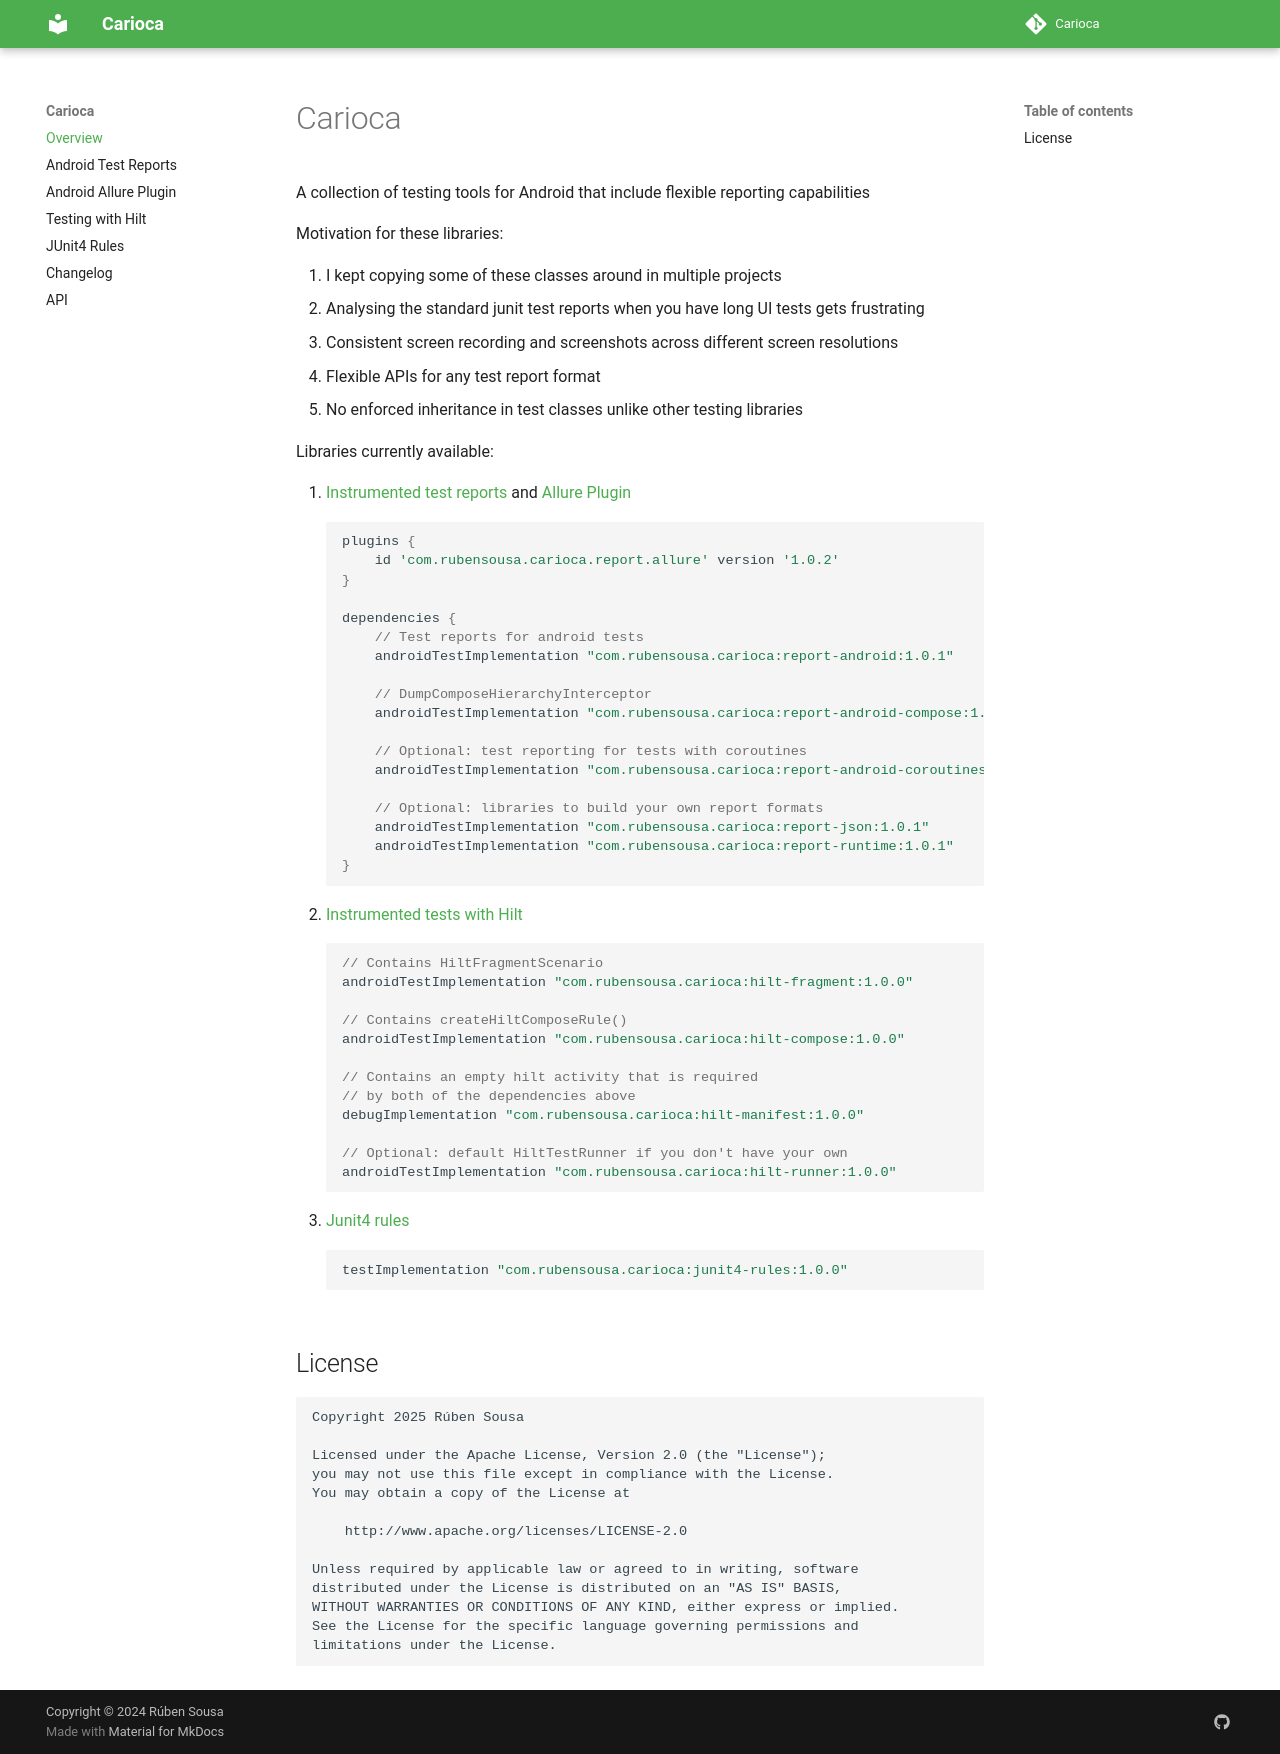

repository: rubensousa/Carioca · page: index.html · generator: mkdocs

# Carioca

A collection of testing tools for Android that include flexible reporting capabilities

Motivation for these libraries:

1. I kept copying some of these classes around in multiple projects
2. Analysing the standard junit test reports when you have long UI tests gets frustrating
3. Consistent screen recording and screenshots across different screen resolutions
4. Flexible APIs for any test report format
5. No enforced inheritance in test classes unlike other testing libraries


Libraries currently available:

1. [Instrumented test reports](test-reports-android.md) and [Allure Plugin](android-allure-plugin.md)
```groovy
plugins {
    id 'com.rubensousa.carioca.report.allure' version '{{ version.allure_plugin }}'
}

dependencies {
    // Test reports for android tests
    androidTestImplementation "com.rubensousa.carioca:report-android:{{ version.report }}"

    // DumpComposeHierarchyInterceptor
    androidTestImplementation "com.rubensousa.carioca:report-android-compose:{{ version.report }}"

    // Optional: test reporting for tests with coroutines
    androidTestImplementation "com.rubensousa.carioca:report-android-coroutines:{{ version.report }}"

    // Optional: libraries to build your own report formats
    androidTestImplementation "com.rubensousa.carioca:report-json:{{ version.report }}"
    androidTestImplementation "com.rubensousa.carioca:report-runtime:{{ version.report }}"
}
```
2. [Instrumented tests with Hilt](hilt.md)
```groovy
// Contains HiltFragmentScenario
androidTestImplementation "com.rubensousa.carioca:hilt-fragment:{{ version.hilt }}"

// Contains createHiltComposeRule()
androidTestImplementation "com.rubensousa.carioca:hilt-compose:{{ version.hilt }}"

// Contains an empty hilt activity that is required 
// by both of the dependencies above
debugImplementation "com.rubensousa.carioca:hilt-manifest:{{ version.hilt }}"

// Optional: default HiltTestRunner if you don't have your own
androidTestImplementation "com.rubensousa.carioca:hilt-runner:{{ version.hilt }}"
```
3. [Junit4 rules](junit4-rules.md)
```groovy
testImplementation "com.rubensousa.carioca:junit4-rules:{{ version.junit4 }}"
```

## License

    Copyright 2025 Rúben Sousa
    
    Licensed under the Apache License, Version 2.0 (the "License");
    you may not use this file except in compliance with the License.
    You may obtain a copy of the License at
    
        http://www.apache.org/licenses/LICENSE-2.0
    
    Unless required by applicable law or agreed to in writing, software
    distributed under the License is distributed on an "AS IS" BASIS,
    WITHOUT WARRANTIES OR CONDITIONS OF ANY KIND, either express or implied.
    See the License for the specific language governing permissions and
    limitations under the License.
